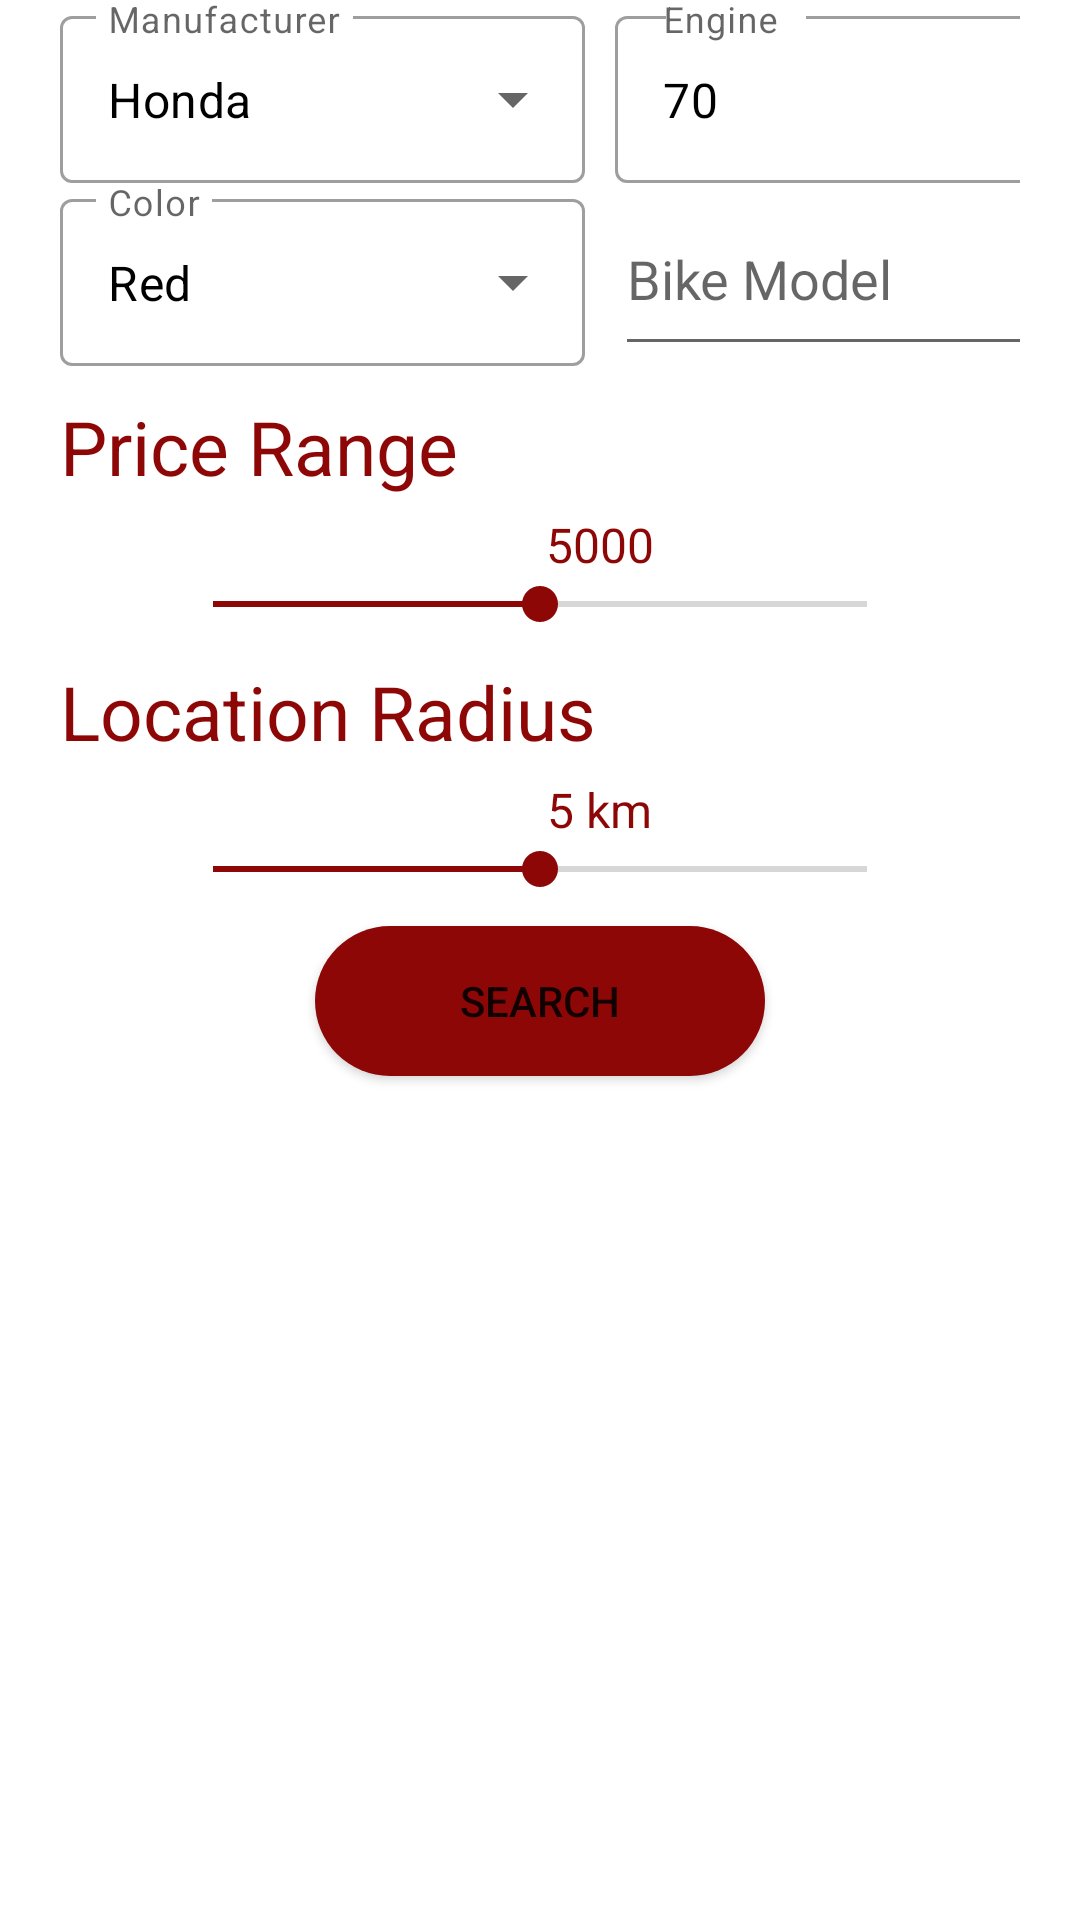

Reconstruct the res/layout file that produces this screen, plus the resources it refers to.
<!-- AndroidManifest.xml: application theme Theme.HamariSawari -->
<!-- res/layout/fragment_bike_search.xml -->
<?xml version="1.0" encoding="utf-8"?>
<LinearLayout xmlns:android="http://schemas.android.com/apk/res/android"
    xmlns:tools="http://schemas.android.com/tools"
    android:layout_width="match_parent"
    android:layout_height="match_parent"
    android:background="@color/white"
    android:orientation="vertical"
    tools:context=".Fragments.SearchBikeFragment">

    <LinearLayout
        android:layout_width="match_parent"
        android:layout_height="wrap_content"
        android:orientation="horizontal"
        android:layout_marginLeft="20dp"
        android:layout_marginRight="20dp">


        <com.google.android.material.textfield.TextInputLayout
            style="@style/Widget.MaterialComponents.TextInputLayout.OutlinedBox.ExposedDropdownMenu"
            android:layout_width="180dp"
            android:layout_height="match_parent"
            android:hint="Manufacturer">

            <AutoCompleteTextView
                android:id="@+id/manufacturer"
                android:layout_width="match_parent"
                android:layout_height="match_parent"
                android:inputType="none"
                android:layout_marginRight="5dp"
                android:text="Honda"
                android:textColor="@color/black"
                android:textColorHint="@color/black">

            </AutoCompleteTextView>
        </com.google.android.material.textfield.TextInputLayout>

        <com.google.android.material.textfield.TextInputLayout
            style="@style/Widget.MaterialComponents.TextInputLayout.OutlinedBox.ExposedDropdownMenu"
            android:layout_width="180dp"
            android:layout_height="match_parent"
            android:hint="Engine">

            <AutoCompleteTextView
                android:id="@+id/engine"
                android:layout_width="match_parent"
                android:layout_height="match_parent"
                android:layout_marginLeft="5dp"
                android:inputType="none"
                android:text="70"
                android:textColor="@color/black"
                android:textColorHint="@color/black">

            </AutoCompleteTextView>
        </com.google.android.material.textfield.TextInputLayout>

    </LinearLayout>
    <LinearLayout
        android:layout_width="match_parent"
        android:layout_height="wrap_content"
        android:orientation="horizontal"
        android:layout_marginRight="20dp"
        android:layout_marginLeft="20dp">


        <com.google.android.material.textfield.TextInputLayout
            style="@style/Widget.MaterialComponents.TextInputLayout.OutlinedBox.ExposedDropdownMenu"
            android:layout_width="180dp"
            android:layout_height="match_parent"
            android:hint="Color">

            <AutoCompleteTextView
                android:id="@+id/color"
                android:layout_width="match_parent"
                android:layout_height="match_parent"
                android:layout_marginRight="5dp"
                android:inputType="none"
                android:text="Red"
                android:textColor="@color/black"
                android:textColorHint="@color/black">

            </AutoCompleteTextView>
        </com.google.android.material.textfield.TextInputLayout>
        <EditText
            android:layout_width="175dp"
            android:layout_height="match_parent"
            android:layout_marginLeft="5dp"
            android:hint="Bike Model"
            android:id="@+id/BikeModel"
            android:inputType="number"
            ></EditText>
    </LinearLayout>
    <TextView
        android:id="@+id/priceRange"
        android:layout_width="wrap_content"
        android:layout_height="wrap_content"
        android:text="Price Range"
        android:textColor="@color/HS"
        android:textSize="25sp"
        android:layout_marginLeft="20dp"
        android:layout_marginTop="10dp"
        android:layout_marginBottom="5dp">
        ></TextView>
    <TextView
        android:id="@+id/priceBar"
        android:layout_width="wrap_content"
        android:layout_height="wrap_content"
        android:text="5000"
        android:textColor="@color/HS"
        android:textSize="16sp"
        android:layout_marginLeft="20dp"
        android:layout_gravity="center">
        ></TextView>

    <SeekBar
        android:id="@+id/priceSeekBar"
        android:layout_width="250dp"
        android:layout_height="wrap_content"
        android:max="9999"
        android:min="0"
        android:progress="5000"
        android:progressTint="@color/HS"
        android:thumbTint="@color/HS"
        android:layout_gravity="center"
        ></SeekBar>

    <TextView
        android:id="@+id/locationRadius"
        android:layout_width="wrap_content"
        android:layout_height="wrap_content"
        android:text="Location Radius"
        android:textColor="@color/HS"
        android:textSize="25sp"
        android:layout_marginLeft="20dp"
        android:layout_marginTop="10dp"
        android:layout_marginBottom="5dp">
        ></TextView>
    <TextView
        android:id="@+id/locationBar"
        android:layout_width="wrap_content"
        android:layout_height="wrap_content"
        android:text="5 km"
        android:textColor="@color/HS"
        android:textSize="16sp"
        android:layout_marginLeft="20dp"
        android:layout_gravity="center">
        ></TextView>

    <SeekBar
        android:id="@+id/locationSeekBar"
        android:layout_width="250dp"
        android:layout_height="wrap_content"
        android:max="9"
        android:min="1"
        android:progress="5"
        android:progressTint="@color/HS"
        android:thumbTint="@color/HS"
        android:layout_gravity="center"
        ></SeekBar>
    <Button
        android:id="@+id/btnSearchVh"
        android:layout_width="150dp"
        android:layout_height="50dp"
        android:layout_gravity="center"
        android:layout_margin="10dp"
        android:text="Search"
        android:backgroundTint="@color/HS"
        android:background="@drawable/mybtn"></Button>
    <androidx.recyclerview.widget.RecyclerView
        android:id="@+id/searchRV"
        android:layout_width="match_parent"
        android:layout_height="match_parent"
        android:layout_marginLeft="10dp"
        android:layout_marginRight="10dp"

        ></androidx.recyclerview.widget.RecyclerView>

</LinearLayout>
<!-- resources referenced by this layout -->
<resources>
  <color name="HS">#8E0707</color>
  <color name="black">#FF000000</color>
  <color name="white">#FFFFFFFF</color>
  <!-- drawable mybtn (drawable) -->
  <?xml version="1.0" encoding="utf-8"?>
  <shape xmlns:android="http://schemas.android.com/apk/res/android"
      android:shape="rectangle">
      <solid
          android:color="@color/HS"
          ></solid>
      <corners
          android:radius="200dp"></corners>
  </shape>
  <style name="Theme.HamariSawari" parent="Theme.MaterialComponents.DayNight.DarkActionBar">
          
          <item name="colorPrimary">@color/HS</item>
          <item name="colorPrimaryVariant">@color/purple_700</item>
          <item name="colorOnPrimary">@color/white</item>
          
          <item name="colorSecondary">@color/teal_200</item>
          <item name="colorSecondaryVariant">@color/teal_700</item>
          <item name="colorOnSecondary">@color/black</item>
          
          <item name="android:statusBarColor" tools:targetApi="l">@color/black</item>
          
      </style>
  <color name="purple_700">#FF3700B3</color>
  <color name="teal_200">#FF03DAC5</color>
  <color name="teal_700">#FF018786</color>
</resources>
